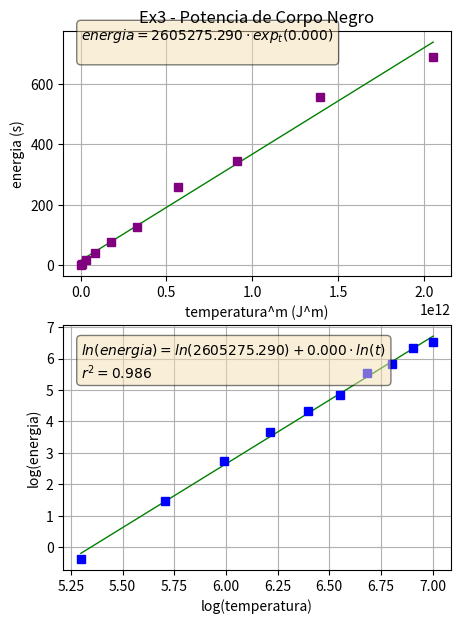

Write Python code to recreate this figure.
# -*- coding: utf-8 -*-
"""

MSF - Aula prática 1
[redacted]

"""

#%% Importar libraries e diretorio para figuras

import matplotlib.pyplot as plt
import numpy as np
import os

dir_figs = './figures/'
if not os.path.exists(dir_figs): 
    os.mkdir(dir_figs)

#%% Funcoes

# linear regression function
def lin_reg(x, y, print_res=0):
    
    if len(x) != len(y):
        raise ValueError('ERROR: x and y must be the same length in lin_reg(x, y)!')
    N = len(x)
    if N < 3:
        raise ValueError('ERROR: N must be higher than 2')
    
    # summations
    s_x = np.sum(x)
    s_y = np.sum(y)
    s_xy = np.sum(x * y)
    s_x2 = np.sum(x ** 2)
    s_y2 = np.sum(y ** 2)
    
    # linear regression parameters
    m = (N * s_xy - s_x * s_y) / (N * s_x2 - s_x ** 2)
    b = (s_x2 * s_y - s_x * s_xy) / (N * s_x2 - s_x ** 2)
    
    # squared correlation coefficient
    r2 = ((N * s_xy - s_x * s_y)**2) / ((N * s_x2 - s_x ** 2)*(N * s_y2 - s_y ** 2))

    # errors
    delta_m = np.abs(m) * np.sqrt((1 / r2 - 1) / (N - 2))
    delta_b = delta_m * np.sqrt(s_x2 / N)
    
    if print_res == 1:    # For printing
        print(f"m = {m}")
        print(f"b = {b}")
        print(f"r² = {r2}")
        print(f"delta_m = {delta_m}")
        print(f"delta_b = {delta_b}")
        
    
    return m, b, r2, delta_m, delta_b


#%% EX3: Potencia de Corpo Negro



temperatura = np.array([200,   300,   400,   500,   600,   700,   800,   900,  1000,  1100 ])   # X
energia = np.array([ 0.6950, 4.363, 15.53, 38.74, 75.08, 125.2, 257.9, 344.1, 557.4, 690.7])    # Y

log_temperatura = np.log(temperatura)
log_energia = np.log(energia)


fig, axs = plt.subplots(2, 1,figsize=(5,7)) # sharex=True faria com que o x fosse partilhado


m, b, r2, delta_m, delta_b = lin_reg(log_temperatura, log_energia, 1)
log_fit = m*log_temperatura + b

axs[1].plot(log_temperatura, log_fit,'g', linewidth=1)

# Converting log_fit --> normal_fit

temperatura = temperatura**m

m, b, r2, delta_m, delta_b = lin_reg(temperatura, energia, 1)
normal_fit = m*temperatura + b

axs[0].plot(temperatura, normal_fit,'g', linewidth=1)


axs[0].plot(temperatura, energia, marker='s', linestyle='none', color='purple')
axs[0].set_xlabel('temperatura^m (J^m)')
axs[0].set_ylabel('energia (s)')
axs[0].grid()


axs[1].plot(log_temperatura, log_energia, marker='s', linestyle='none', color='blue')
axs[1].set_xlabel('log(temperatura)')
axs[1].set_ylabel('log(energia)')
axs[1].grid()


axs[0].set_title("Ex3 - Potencia de Corpo Negro")

#------------  Colocar caixas de texto e gravar em PNG  ------------#


# place a text box in upper right in axes coords
textstr = f'$energia = {np.exp(b):.3f} \cdot exp_t({m:.3f})$ \n'
props = dict(boxstyle='round', facecolor='wheat', alpha=.5)
axs[0].text(min(temperatura), max(energia)+100, textstr,
        verticalalignment='top', bbox=props)

textstr = f'$ln(energia) = ln({np.exp(b):.3f}) +{m:.3f} \cdot ln(t) $ \n'+f'$r^2={r2:.3f}$'
props = dict(boxstyle='round', facecolor='wheat', alpha=.5)
axs[1].text(min(log_temperatura), max(log_energia), textstr,
        verticalalignment='top', bbox=props)


plt.savefig(dir_figs+'Ex3_potencia_corpo_negro.png') # Save the graph in png
plt.show()

# Abrir um separador com o grafico
# Tools > Preferences > IPython console > Graphics > Graphics Backend > Backend: Automatic
